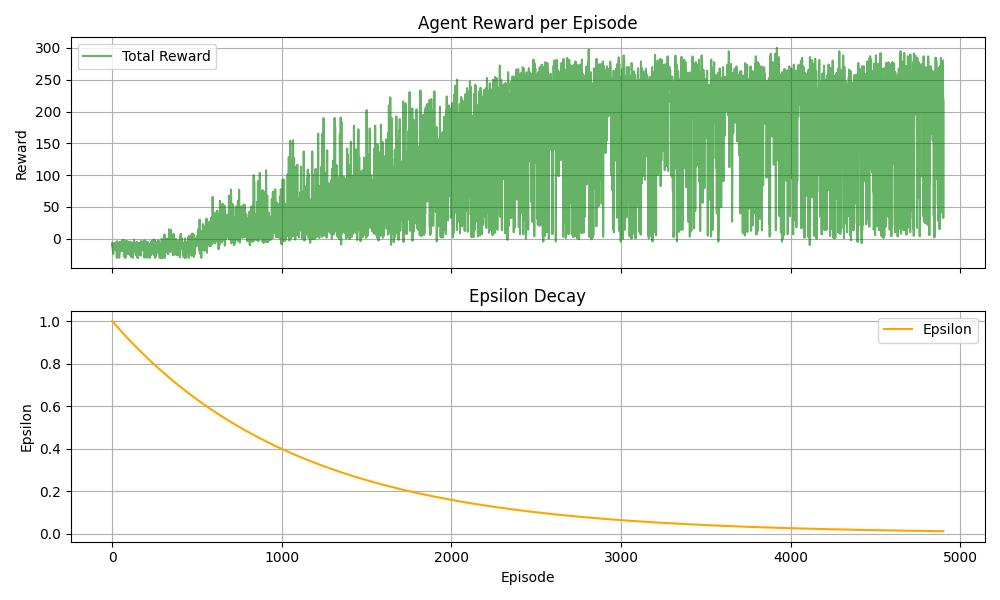

Values plotted in this chart, from the file beside it:
-6.655086796309256592e+00, 1.000000000000000000e+00
-1.226763329037784800e+01, 9.990793899844617743e-01
-7.421643602342918200e+00, 9.981596274917242662e-01
-1.541162819251481153e+01, 9.972407117415494904e-01
-1.921236268881169806e+01, 9.963226419544177759e-01
-7.830794218332082224e+00, 9.954054173515269888e-01
-2.392924938184999561e+01, 9.944890371547921992e-01
-1.222531903530192032e+01, 9.935735005868445713e-01
-1.447977776426937524e+01, 9.926588068710309187e-01
-1.467793442906023671e+01, 9.917449552314132610e-01
-1.641264887906978132e+01, 9.908319448927677131e-01
-1.513608484558279343e+01, 9.899197750805842633e-01
-1.041657525604289702e+01, 9.890084450210657740e-01
-7.770197930247207729e+00, 9.880979539411275381e-01
-1.730730923873664295e+01, 9.871883010683965010e-01
-1.012842143442852638e+01, 9.862794856312108172e-01
-7.060054086815676477e+00, 9.853715068586188508e-01
-1.126021451990083655e+01, 9.844643639803788426e-01
-1.148696196879415332e+01, 9.835580562269580218e-01
-1.471395612654685969e+01, 9.826525828295321618e-01
-6.146022606778791086e+00, 9.817479430199848034e-01
-1.190561956543267108e+01, 9.808441360309065882e-01
-1.645059210162700936e+01, 9.799411610955945928e-01
-9.941339877529010494e+00, 9.790390174480518848e-01
-1.835320723391507514e+01, 9.781377043229865231e-01
-1.212799284989881166e+01, 9.772372209558112255e-01
-6.971528346954441346e+00, 9.763375665826425909e-01
-3.024632194613349867e+01, 9.754387404403004336e-01
-7.914058688205065195e+00, 9.745407417663071170e-01
-3.970606587530932430e+00, 9.736435697988869986e-01
-7.281661266218248940e+00, 9.727472237769657637e-01
-1.191981168279106740e+01, 9.718517029401696483e-01
-1.466782790886776056e+01, 9.709570065288249952e-01
-1.353413962194693276e+01, 9.700631337839575874e-01
-1.138173353062453330e+01, 9.691700839472916496e-01
-2.026390499317017557e+01, 9.682778562612497364e-01
-1.045919932249139350e+01, 9.673864499689517338e-01
-1.740149400723381135e+01, 9.664958643142143035e-01
-8.165388136822935294e+00, 9.656060985415503284e-01
-7.961979448686170358e+00, 9.647171518961681347e-01
-1.164533291985273955e+01, 9.638290236239710485e-01
-3.013249033813644928e+01, 9.629417129715563961e-01
-2.725054768635639491e+01, 9.620552191862152824e-01
-1.400596322414406458e+01, 9.611695415159315914e-01
-5.366258105880690188e+00, 9.602846792093817641e-01
-4.936516497975469875e+00, 9.594006315159336884e-01
-4.836148173162316155e+00, 9.585173976856463662e-01
-1.012605297450433639e+01, 9.576349769692693581e-01
-1.908560433356652553e+01, 9.567533686182417840e-01
-5.335891711528733872e+00, 9.558725718846918795e-01
-8.537223628902030015e+00, 9.549925860214365514e-01
-8.233020241858469035e+00, 9.541134102819804896e-01
-7.967939916077560802e+00, 9.532350439205156123e-01
-1.993448767247125630e+01, 9.523574861919203993e-01
-1.520377966927203239e+01, 9.514807363517593375e-01
-9.349111448696492133e+00, 9.506047936562822542e-01
-1.204010445573779897e+01, 9.497296573624236515e-01
-1.817894274858468862e+01, 9.488553267278021508e-01
-1.768481252272423632e+01, 9.479818010107197157e-01
-1.951009251882525319e+01, 9.471090794701613191e-01
-2.321669790961577107e+00, 9.462371613657939440e-01
... 4,840 more rows
